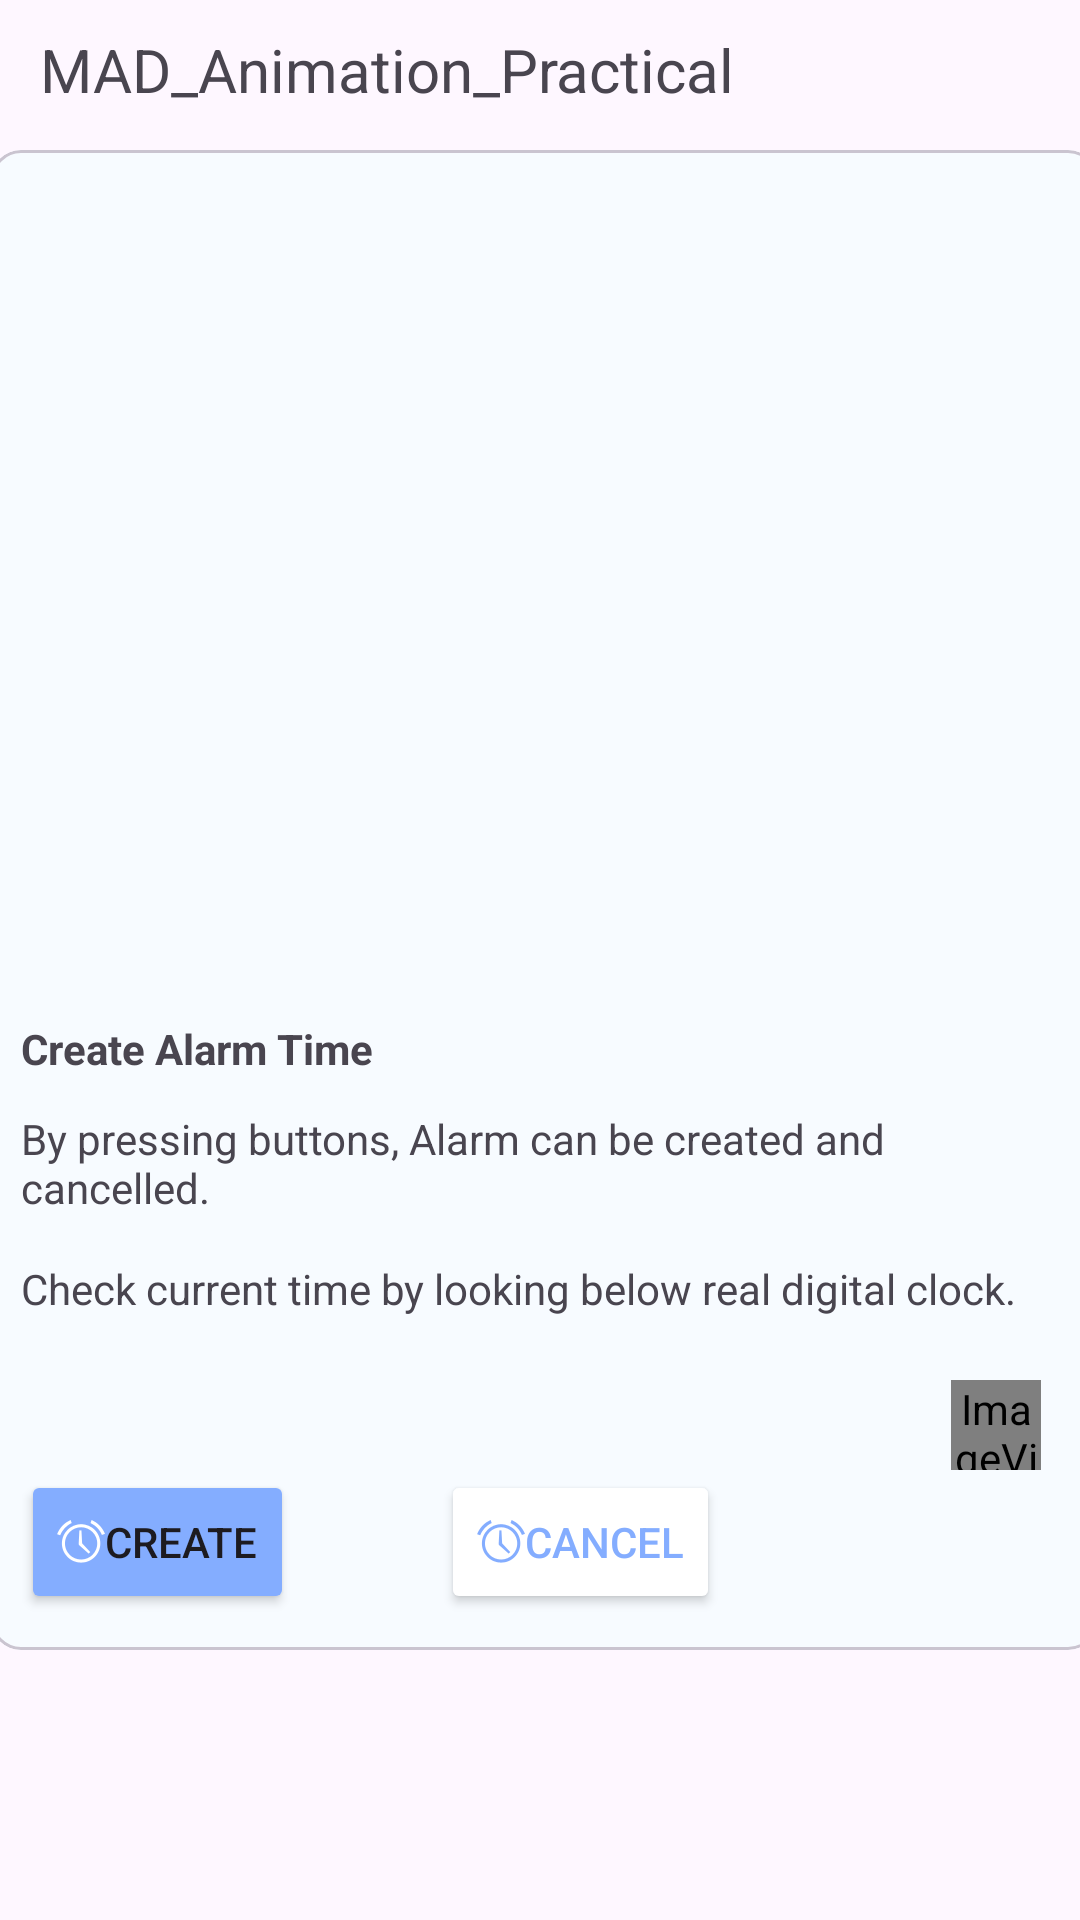

Write the Android layout XML for this screen, with the resource values it uses.
<!-- AndroidManifest.xml: application theme Theme.MAD_Practical06_22012011105 -->
<!-- res/layout/activity_main.xml -->
<?xml version="1.0" encoding="utf-8"?>
<androidx.constraintlayout.widget.ConstraintLayout
    xmlns:android="http://schemas.android.com/apk/res/android"
    xmlns:app="http://schemas.android.com/apk/res-auto"
    xmlns:tools="http://schemas.android.com/tools"
    android:id="@+id/main"
    android:layout_width="match_parent"
    android:layout_height="match_parent"
    tools:context=".MainActivity">
    <TextView
        android:id="@+id/heading"
        android:layout_width="wrap_content"
        android:layout_height="wrap_content"
        android:layout_marginTop="5dp"
        android:text="MAD_Animation_Practical"
        android:textSize="20sp"
        app:layout_constraintBottom_toTopOf="@+id/materialCardView"
        app:layout_constraintEnd_toEndOf="parent"
        app:layout_constraintHorizontal_bias="0.104"
        app:layout_constraintStart_toStartOf="parent"
        app:layout_constraintTop_toTopOf="parent"
        app:layout_constraintVertical_bias="0.252" />
    <com.google.android.material.card.MaterialCardView
        android:id="@+id/materialCardView"
        android:layout_width="369dp"
        android:layout_height="500dp"
        android:layout_marginTop="50dp"
        app:cardBackgroundColor="#F7FBFF"
        app:cardCornerRadius="10dp"
        app:layout_constraintEnd_toEndOf="parent"
        app:layout_constraintHorizontal_bias="0.38"
        app:layout_constraintStart_toStartOf="parent"
        app:layout_constraintTop_toTopOf="parent">
        <ImageView
            android:id="@+id/clockImg"
            android:layout_width="match_parent"
            android:layout_height="280dp"
            />

        <TextView
            android:id="@+id/createAlarm"
            android:layout_width="wrap_content"
            android:layout_height="wrap_content"
            android:layout_marginLeft="10dp"
            android:layout_marginTop="290dp"
            android:text="Create Alarm Time"
            android:textStyle="bold" />

        <TextView
            android:id="@+id/pressingBtn"
            android:layout_width="wrap_content"
            android:layout_height="wrap_content"
            android:layout_marginLeft="10dp"
            android:layout_marginTop="320dp"
            android:layout_marginRight="10dp"
            android:text="By pressing buttons, Alarm can be created and cancelled." />

        <ImageView
            android:id="@+id/heartAnim"
            android:layout_width="30dp"
            android:layout_height="30dp"
            android:layout_marginLeft="320dp"
            android:layout_marginTop="410dp"
            app:srcCompat="@drawable/heart_animation_list" />

        <TextView
            android:id="@+id/checkCurrTime"
            android:layout_width="wrap_content"
            android:layout_height="wrap_content"
            android:layout_marginLeft="10dp"
            android:layout_marginTop="370dp"
            android:text="Check current time by looking below real digital clock." />

        <Button
            android:id="@+id/createAlarmBtn"
            android:layout_width="wrap_content"
            android:layout_height="wrap_content"
            android:layout_marginLeft="10dp"
            android:layout_marginTop="440dp"
            android:layout_marginRight="10dp"
            android:backgroundTint="#FF84ADFF"
            android:drawableLeft="@android:drawable/ic_lock_idle_alarm"
            android:drawableTint="@android:color/white"
            android:text="Create"
            android:textAlignment="center" />
        <Button
            android:id="@+id/cancelAlarmBtn"
            android:layout_width="wrap_content"
            android:layout_height="wrap_content"
            android:layout_marginLeft="150dp"
            android:layout_marginTop="440dp"
            android:layout_marginRight="10dp"
            android:backgroundTint="@color/white"
            android:drawableLeft="@android:drawable/ic_lock_idle_alarm"
            android:drawableTint="#FF84ADFF"
            android:text="Cancel"
            android:textAlignment="center"
            android:textColor="#FF84ADFF" />
    </com.google.android.material.card.MaterialCardView>
</androidx.constraintlayout.widget.ConstraintLayout>
<!-- resources referenced by this layout -->
<resources>
  <!-- drawable heart_animation_list (drawable) -->
  <?xml version="1.0" encoding="utf-8"?>
  <animation-list xmlns:android="http://schemas.android.com/apk/res/android">
      <item android:drawable="@drawable/ic_heart_0" android:duration="200"/>
      <item android:drawable="@drawable/ic_heart_25" android:duration="200"/>
      <item android:drawable="@drawable/ic_heart_50" android:duration="200"/>
      <item android:drawable="@drawable/ic_heart_75" android:duration="200"/>
      <item android:drawable="@drawable/ic_heart_100" android:duration="200"/>
  </animation-list>
  <style name="Theme.MAD_Practical06_22012011105" parent="Base.Theme.MAD_Practical06_22012011105" />
  <style name="Base.Theme.MAD_Practical06_22012011105" parent="Theme.Material3.DayNight.NoActionBar">
          
          
      </style>
  <!-- not gathered from this repository: default colours our renderer supplied (Android Studio template values) -->
  <color name="white">#FFFFFFFF</color>
</resources>
